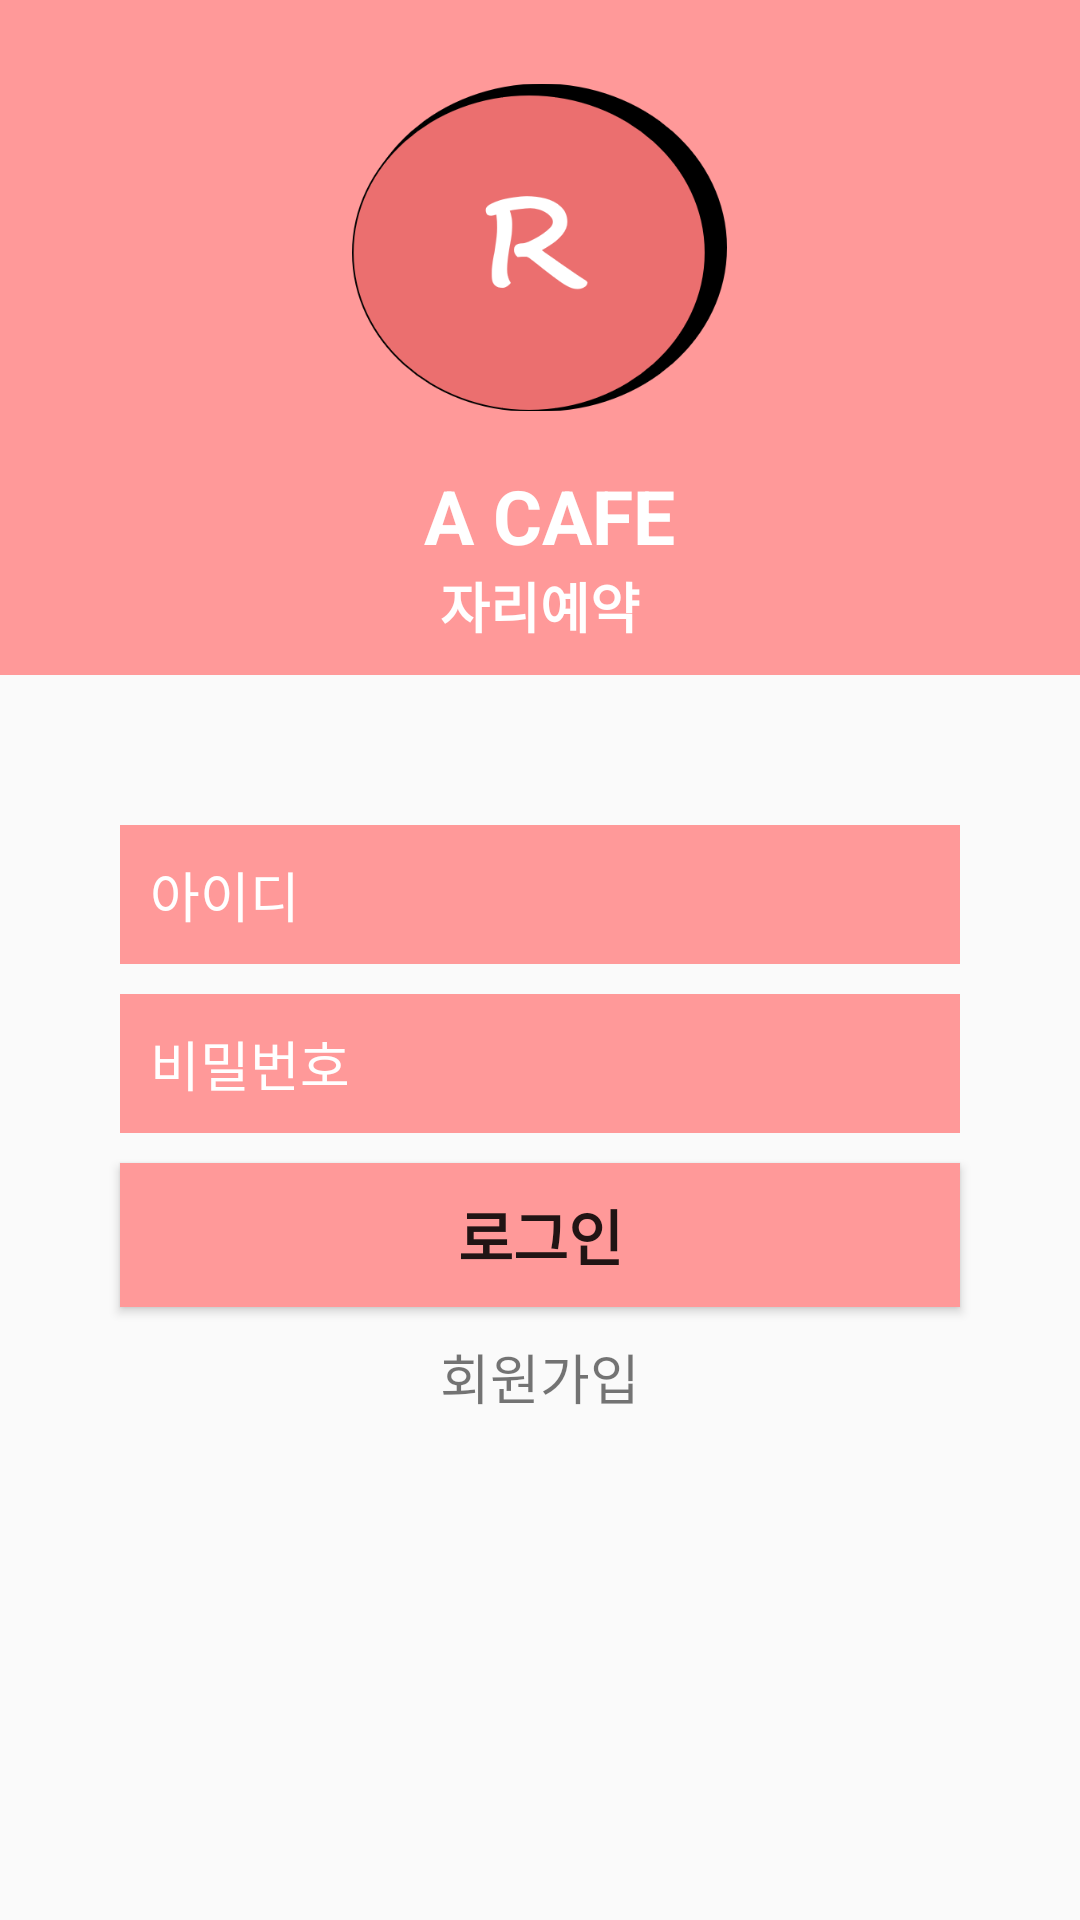

This screen was rendered from an Android layout file. Write that file and the resources it references.
<!-- AndroidManifest.xml: application theme AppTheme.NoActionBar -->
<!-- res/layout/activity_login.xml -->
<?xml version="1.0" encoding="utf-8"?>
<RelativeLayout xmlns:android="http://schemas.android.com/apk/res/android"
    xmlns:app="http://schemas.android.com/apk/res-auto"
    xmlns:tools="http://schemas.android.com/tools"
    android:layout_width="match_parent"
    android:layout_height="match_parent"
    tools:context=".LoginActivity">

<LinearLayout
    android:layout_width="match_parent"
    android:layout_height="match_parent"
    android:orientation="vertical">

<LinearLayout
    android:layout_width="match_parent"
    android:layout_height="225dp"
    android:orientation="vertical"
    android:background="#ff99">

    <ImageView
        android:layout_width="125dp"
        android:layout_height="125dp"
        android:layout_gravity="center"
        android:layout_marginTop="20dp"
        android:src="@drawable/logo2" />

    <TextView
        android:layout_width="wrap_content"
        android:layout_height="wrap_content"
        android:layout_gravity="center"
        android:layout_marginTop="10dp"
        android:text=" A CAFE"
        android:textColor="#ffffff"
        android:textSize="25dp"
        android:textStyle="bold" />

    <TextView
        android:layout_width="wrap_content"
        android:layout_height="wrap_content"
        android:layout_gravity="center"
        android:text="자리예약"
        android:textColor="#ffffff"
        android:textSize="18dp"
        android:textStyle="bold" />
</LinearLayout>

<LinearLayout
    android:layout_width="match_parent"
    android:layout_height="match_parent"
    android:orientation="vertical">

    <EditText
    android:layout_width="280dp"
    android:layout_height="wrap_content"
    android:hint="아이디"
    android:layout_gravity="center"
    android:padding="10dp"
    android:textColor="#ffffff"
        android:textColorHint="#ffffff"
    android:id="@+id/idText"
    android:drawableStart="@drawable/ic_person_black_24dp"
    android:drawableLeft="@drawable/ic_person_black_24dp"
    android:layout_marginTop="50dp"
    android:background="#ff99"/>


    <EditText
        android:inputType="textPassword"
        android:layout_width="280dp"
        android:layout_height="wrap_content"
        android:hint="비밀번호"
        android:layout_gravity="center"
        android:padding="10dp"
        android:textColor="#ffffff"
        android:textColorHint="#ffffff"
        android:id="@+id/passwordText"
        android:drawableStart="@drawable/ic_lock_black_24dp"
        android:drawableLeft="@drawable/ic_lock_black_24dp"
        android:layout_marginTop="10dp"
        android:background="#ff99"
        tools:ignore="DuplicateIds" />

    <Button
        android:layout_width="280dp"
        android:layout_height="wrap_content"
        android:textSize="20dp"
        android:textStyle="bold"
        android:textClolor="#ffffff"
        android:background="#ff99"
        android:text="로그인"
        android:layout_marginTop="10dp"
        android:layout_gravity="center"/>

    <TextView
        android:layout_width="wrap_content"
        android:layout_height="wrap_content"
        android:textSize="18dp"
        android:text="회원가입"
        android:layout_marginTop="10dp"
        android:layout_gravity="center"
        android:id="@+id/registerButton"/>

</LinearLayout>

</LinearLayout>

</RelativeLayout>
<!-- resources referenced by this layout -->
<resources>
  <!-- drawable logo2: png bitmap (drawable, 15276 bytes) -->
  <style name="AppTheme.NoActionBar">
          <item name="windowActionBar">false</item>
          <item name="windowNoTitle">true</item>&gt;
      </style>&gt;
</resources>
